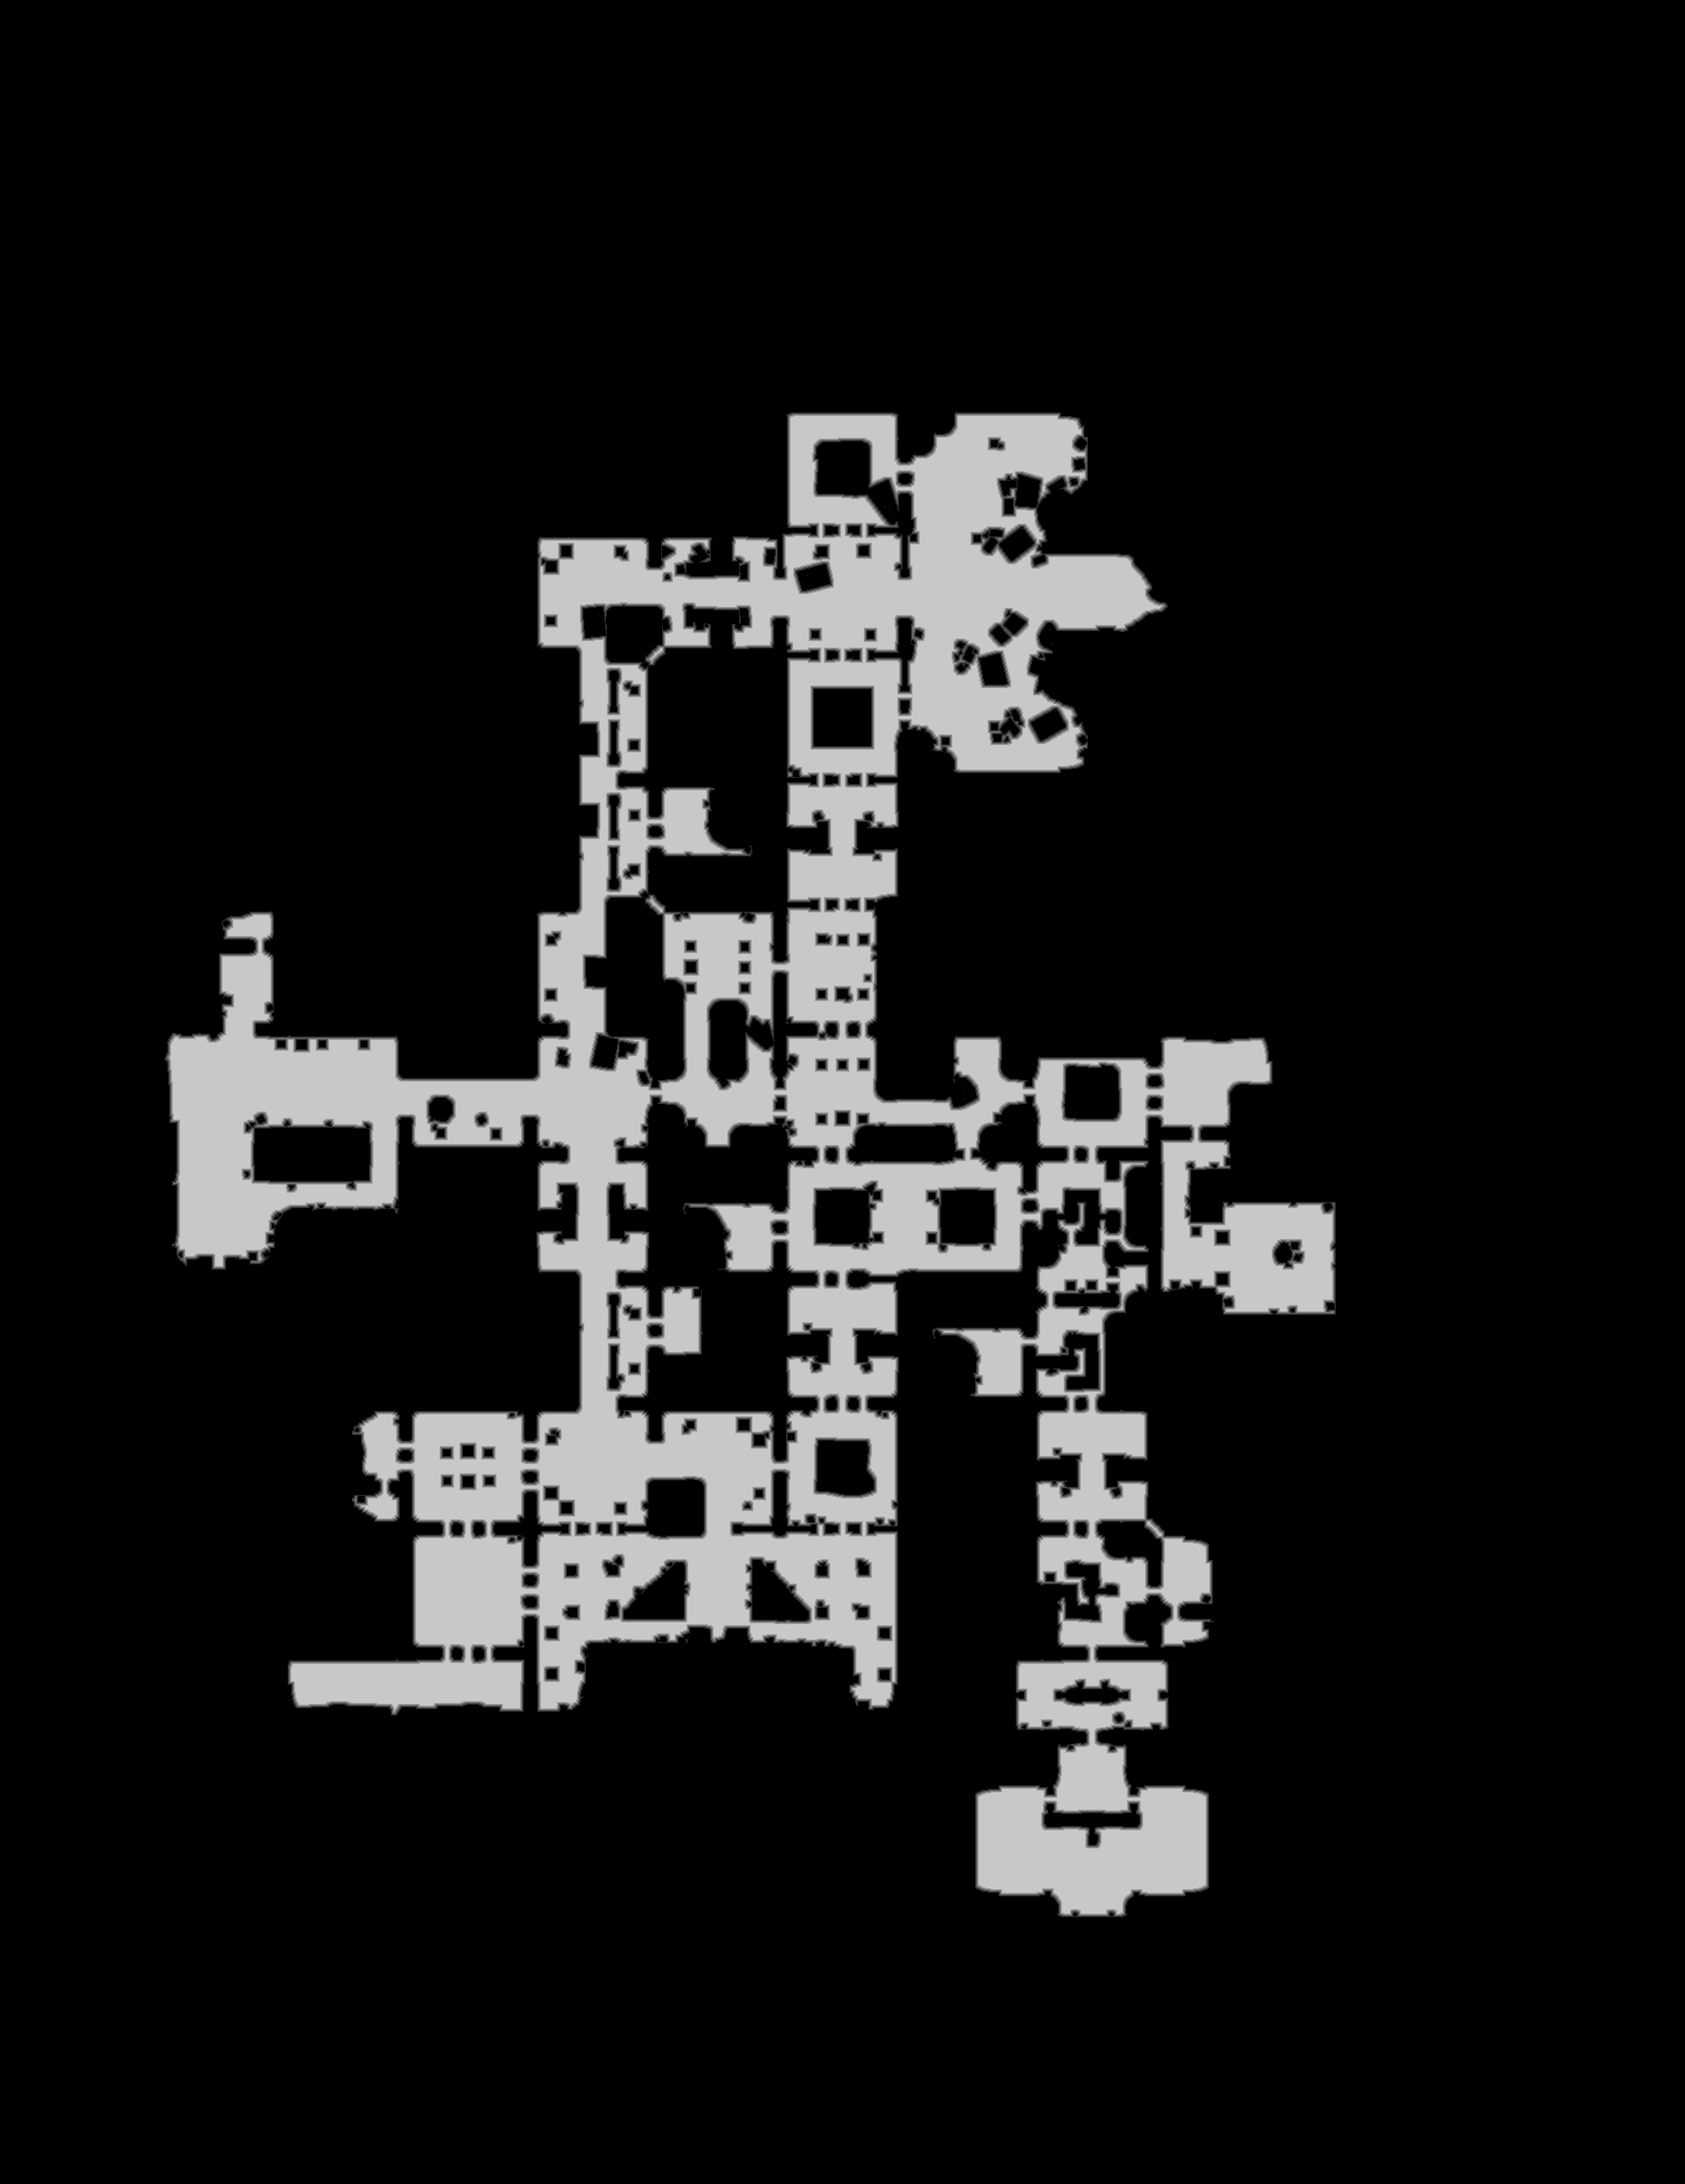

The file beside this chart, header and first rows:
base	0x39b8f2a0000
origin	0x23b0010
stride	932
width	1863
height	2415
nibble	0	3826365
nibble	1	42083
nibble	2	41817
nibble	3	41502
nibble	4	41486
nibble	5	505892
